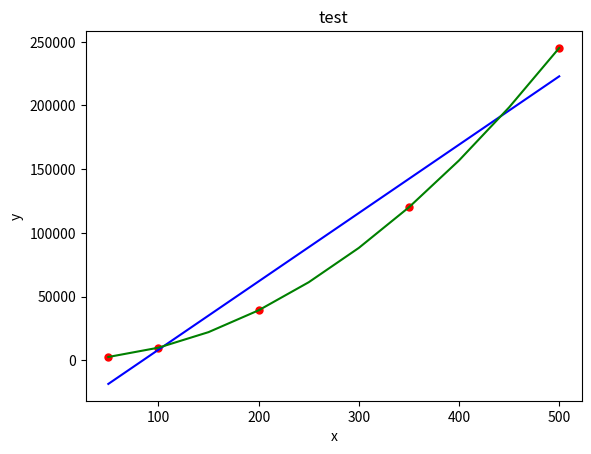

Write the Python code that produced this figure.
import numpy as np

import matplotlib.pyplot as plt

from scipy import optimize


# 直线方程函数

def f_1(x, A, B):
    return A * x + B


# 二次曲线方程

def f_2(x, A, B, C):
    return A * x * x + B * x + C


# 三次曲线方程

def f_3(x, A, B, C, D):
    return A * x * x * x + B * x * x + C * x + D

def slope(x,A,B):
    return 2*A*x+B

def plot_test():
    plt.figure()

    # 拟合点

    x0 = [50,100,200,350,500]

    y0 = [2486,9836,39184,120026,245208]

    # 绘制散点

    plt.scatter(x0[:], y0[:], 25, "red")

    # 直线拟合与绘制

    A1, B1 = optimize.curve_fit(f_1, x0, y0)[0]

    x1 = np.arange(50, 550, 50.0)

    y1 = A1 * x1 + B1

    plt.plot(x1, y1, "blue")

    # 二次曲线拟合与绘制

    A2, B2, C2 = optimize.curve_fit(f_2, x0, y0)[0]
    print('(A,B,C) is',(A2, B2, C2))

    x2 = np.arange(50, 550, 50.0)

    y2 = A2 * x2 * x2 + B2 * x2 + C2

    plt.plot(x2, y2, "green")

    print('the slope is:')
    for x in x0:
        print('the slope is',slope(x,A2, B2))

    # 三次曲线拟合与绘制

    A3, B3, C3, D3 = optimize.curve_fit(f_3, x0, y0)[0]

    x3 = np.arange(0, 550, 50.0)

    y3 = A3 * x3 * x3 * x3 + B3 * x3 * x3 + C3 * x3 + D3

    #plt.plot(x3, y3, "purple")

    plt.title("test")

    plt.xlabel('x')

    plt.ylabel('y')

    plt.show()

    return

plot_test()
